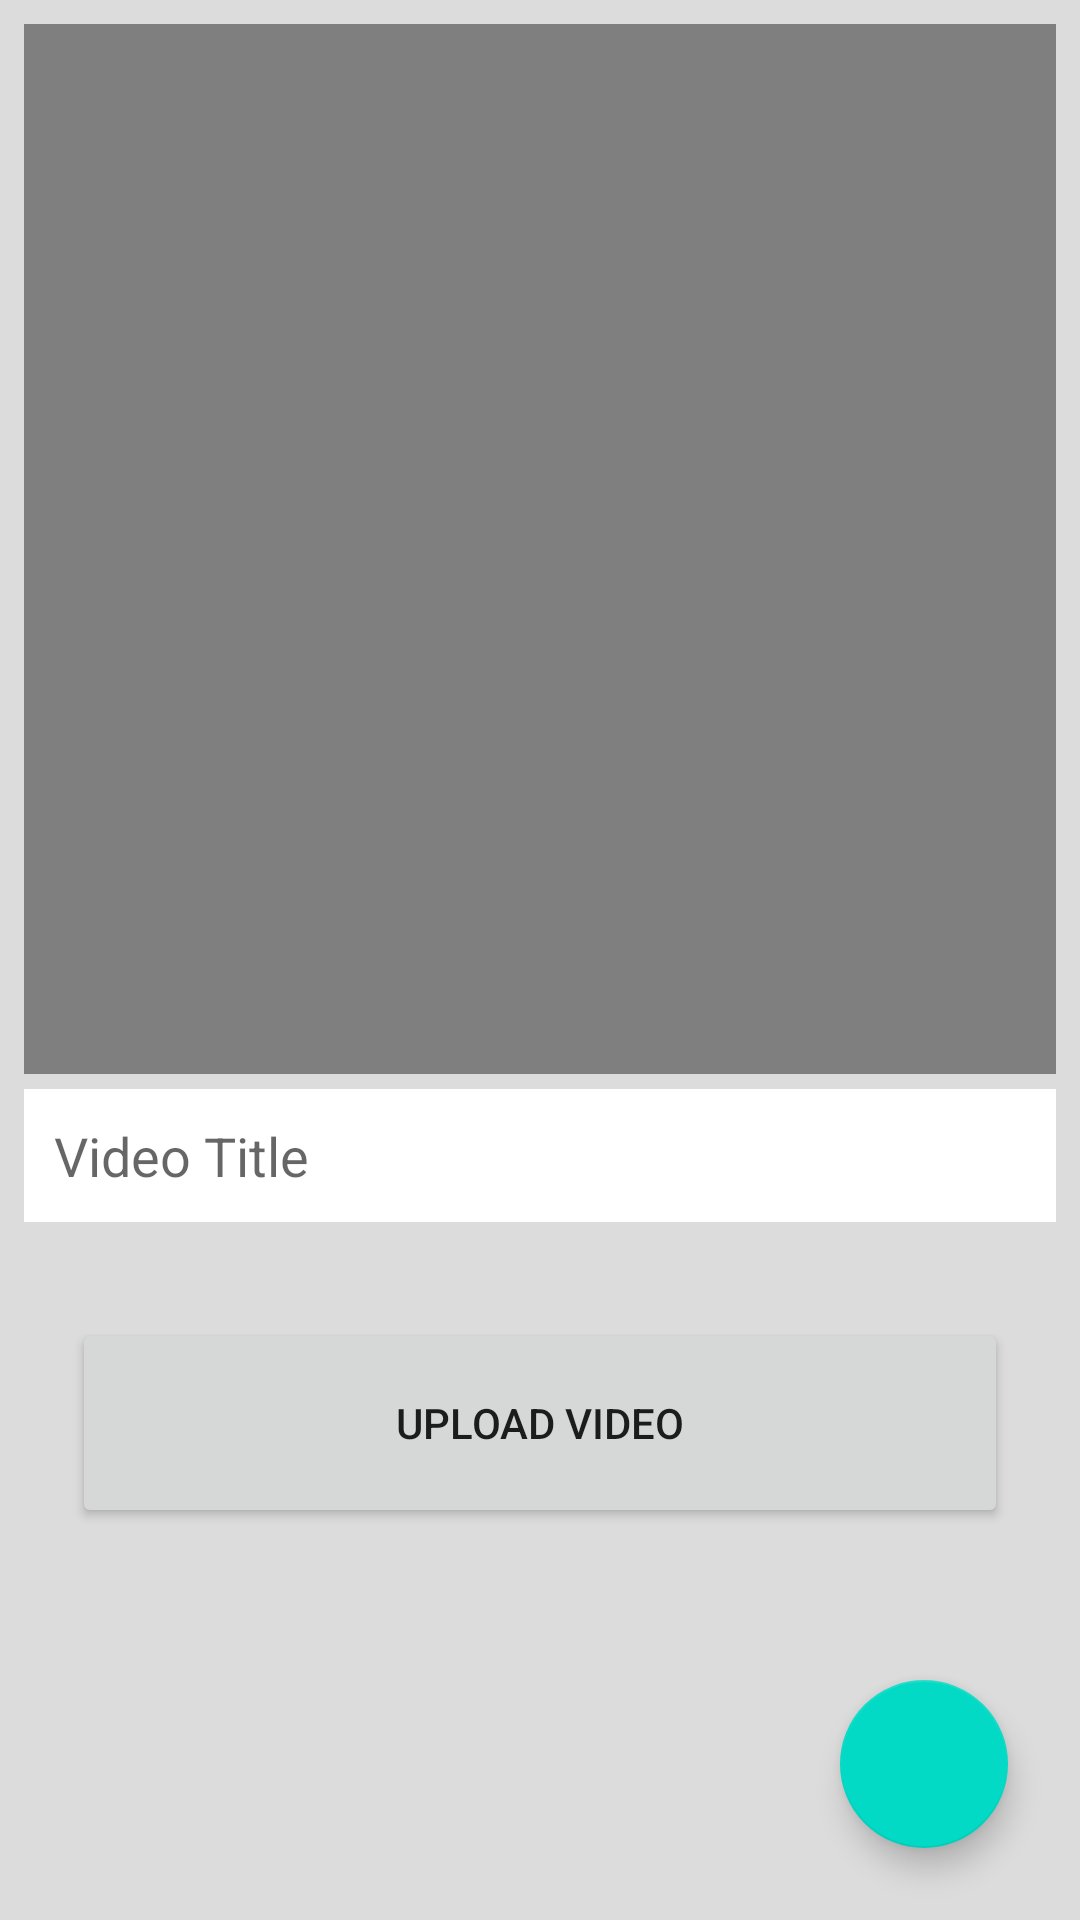

Layout XML and referenced resources for this Android screen:
<!-- AndroidManifest.xml: application theme Theme.KGCAIADMIN -->
<!-- res/layout/activity_add_video.xml -->
<?xml version="1.0" encoding="utf-8"?>
<androidx.constraintlayout.widget.ConstraintLayout xmlns:android="http://schemas.android.com/apk/res/android"
    xmlns:app="http://schemas.android.com/apk/res-auto"
    xmlns:tools="http://schemas.android.com/tools"
    android:layout_width="match_parent"
    android:layout_height="match_parent"
    tools:context=".AddVideosActivity"
    android:background="#dcdcdc">


    <EditText
        android:id="@+id/txtVideoTitle"
        android:layout_width="match_parent"
        android:layout_height="wrap_content"
        android:layout_marginStart="8dp"
        android:layout_marginTop="5dp"
        android:layout_marginEnd="8dp"
        android:background="@color/white"
        android:ems="10"
        android:hint="Video Title"
        android:inputType="textNoSuggestions"
        android:padding="10dp"
        app:layout_constraintEnd_toEndOf="parent"
        app:layout_constraintStart_toStartOf="parent"
        app:layout_constraintTop_toBottomOf="@+id/videoView" />

    <VideoView
        android:id="@+id/videoView"
        android:layout_width="match_parent"
        android:layout_height="350dp"
        android:layout_marginStart="8dp"
        android:layout_marginTop="8dp"
        android:layout_marginEnd="8dp"
        app:layout_constraintEnd_toEndOf="parent"
        app:layout_constraintStart_toStartOf="parent"
        app:layout_constraintTop_toTopOf="parent" />

    <Button
        android:id="@+id/btnUploadVid"
        android:layout_width="match_parent"
        android:layout_height="70dp"
        android:layout_marginStart="24dp"
        android:layout_marginTop="32dp"
        android:layout_marginEnd="24dp"
        android:text="Upload video"
        app:layout_constraintEnd_toEndOf="@+id/txtVideoTitle"
        app:layout_constraintStart_toStartOf="@+id/txtVideoTitle"
        app:layout_constraintTop_toBottomOf="@+id/txtVideoTitle" />

    <com.google.android.material.floatingactionbutton.FloatingActionButton
        android:id="@+id/btnPickVideo"
        android:layout_width="wrap_content"
        android:layout_height="wrap_content"
        android:layout_marginEnd="24dp"
        android:layout_marginBottom="24dp"
        android:clickable="true"
        app:layout_constraintBottom_toBottomOf="parent"
        app:layout_constraintEnd_toEndOf="parent"
        app:srcCompat="@drawable/ic_baseline_add_24" />


</androidx.constraintlayout.widget.ConstraintLayout>
<!-- resources referenced by this layout -->
<resources>
  <style name="Theme.KGCAIADMIN" parent="Theme.MaterialComponents.DayNight.NoActionBar">
          
          <item name="colorPrimary">#107C10</item>
          <item name="colorPrimaryVariant">@color/purple_700</item>
          <item name="colorOnPrimary">@color/white</item>
          
          <item name="colorSecondary">@color/teal_200</item>
          <item name="colorSecondaryVariant">@color/teal_700</item>
          <item name="colorOnSecondary">@color/black</item>
          
          <item name="android:statusBarColor" tools:targetApi="l">?attr/colorPrimaryVariant</item>
          
      </style>
  <!-- not gathered from this repository: default colours our renderer supplied (Android Studio template values) -->
  <color name="purple_700">#FF3700B3</color>
  <color name="teal_200">#FF03DAC5</color>
  <color name="teal_700">#FF018786</color>
  <color name="black">#FF000000</color>
  <color name="white">#FFFFFFFF</color>
</resources>
